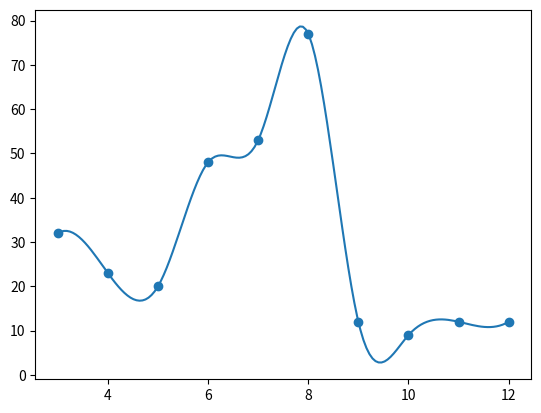

Recreate this plot in Python.
import numpy as np, matplotlib.pyplot as plt
from scipy.interpolate import make_interp_spline

x = np.array([3, 4, 5, 6, 7, 8, 9, 10, 11, 12])
y = np.array([32, 23, 20, 48, 53, 77, 12, 9, 12, 12])

x_m = np.linspace(x.min(), x.max(), 150)
y_m = make_interp_spline(x, y)(x_m)

plt.scatter(x, y)
plt.plot(x_m, y_m)

plt.show()